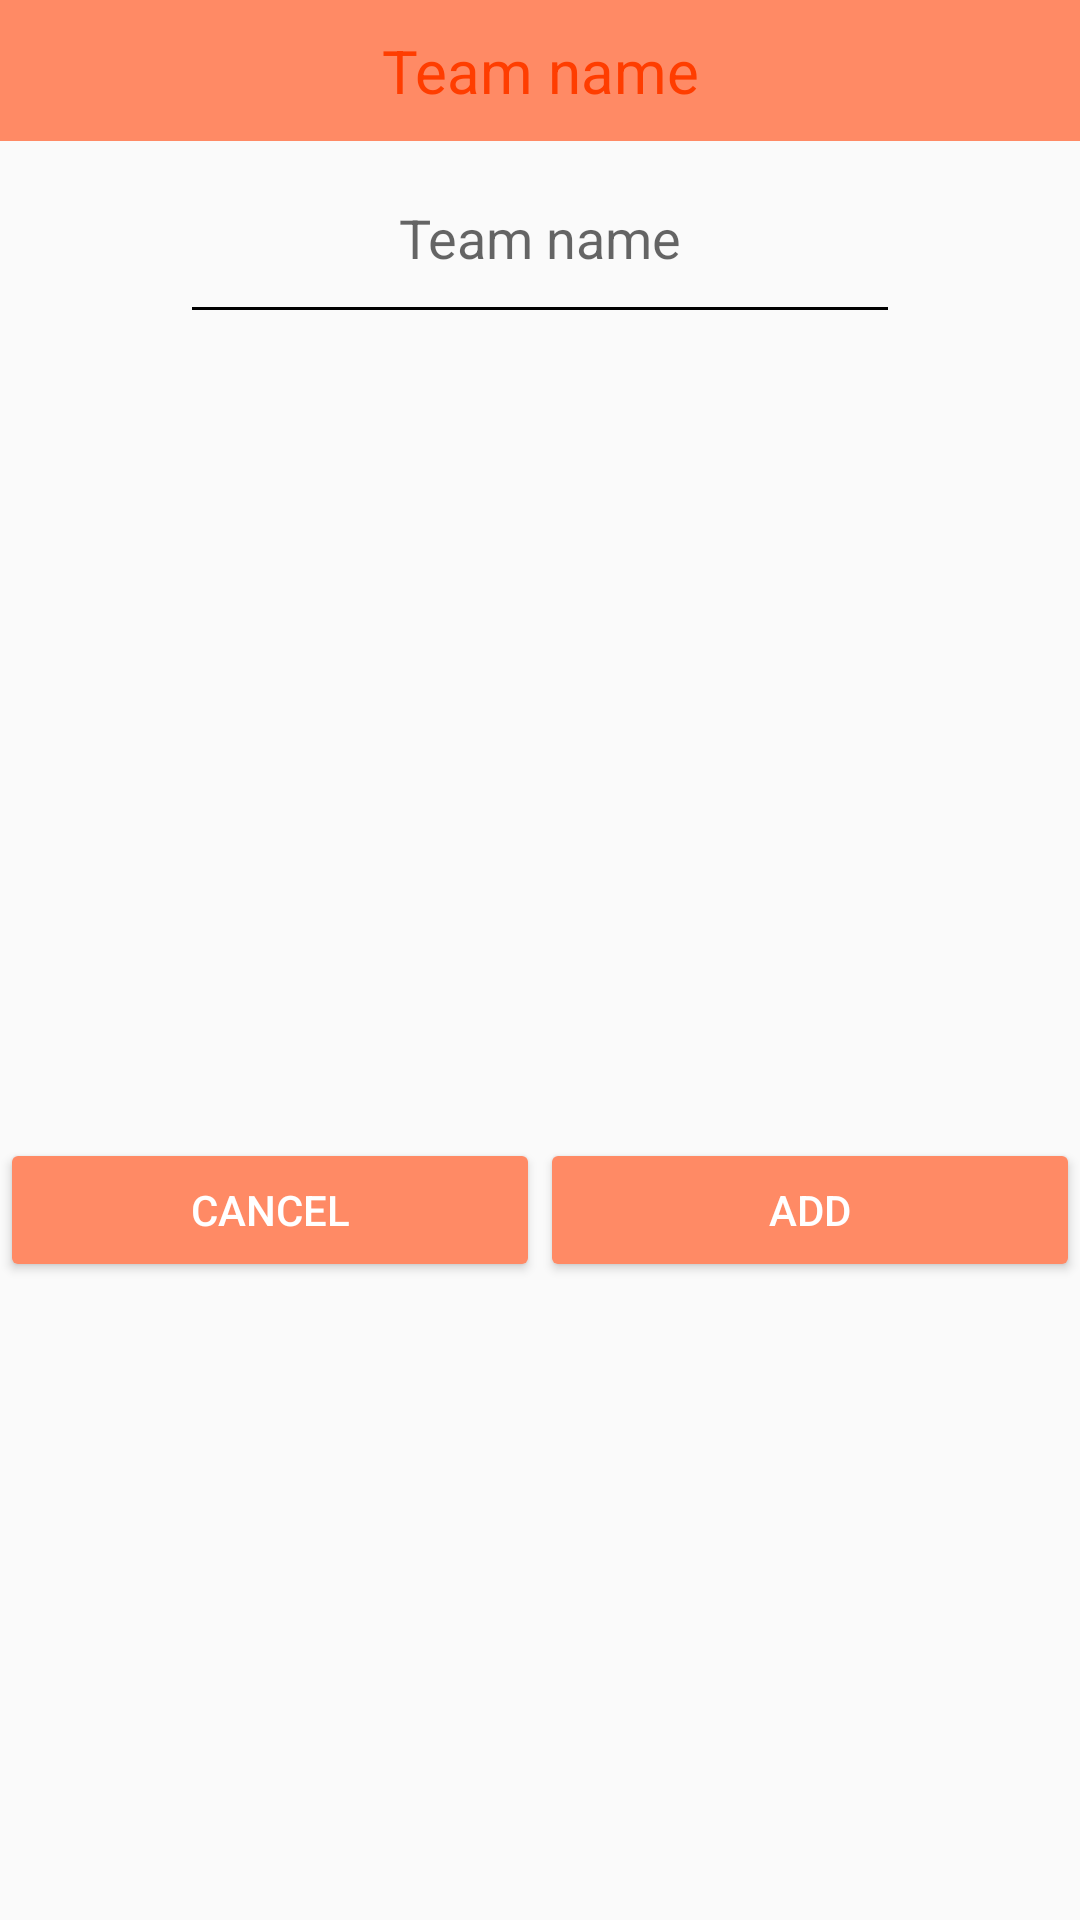

Produce the Android XML layout that renders to this screen, including the resource entries it uses.
<!-- AndroidManifest.xml: application theme AppTheme -->
<!-- res/layout/addteanmodal.xml -->
<?xml version="1.0" encoding="utf-8"?>
<LinearLayout xmlns:android="http://schemas.android.com/apk/res/android"
    xmlns:app="http://schemas.android.com/apk/res-auto"
    android:orientation="vertical"

    android:gravity="center"
    android:layout_width="match_parent"
    android:layout_height="match_parent"
    android:weightSum="1">

    <ScrollView
        android:layout_width="match_parent"
        android:layout_height="match_parent">

        <LinearLayout
            android:layout_width="match_parent"
            android:layout_height="wrap_content"
            android:orientation="vertical" >
            <TextView
                android:id="@+id/textView3"
                android:layout_width="match_parent"
                android:layout_height="wrap_content"
                android:background="@color/colorPrimaryLight"
                android:padding="10dp"

                android:text="Team name"
                android:textAlignment="center"
                android:textColor="@color/colorAccent"
                android:textSize="20sp"

                />

            <EditText
                android:id="@+id/teamnametext"
                android:layout_width="match_parent"
                android:layout_height="wrap_content"
                android:ems="10"
                android:gravity="center"
                android:layout_marginRight="60dp"
                android:layout_marginLeft="60dp"
                android:hint="Team name"
                android:inputType="textPersonName"
                android:padding="20dp"
                android:textCursorDrawable="@null"
                app:backgroundTint="#000000" />


            <ListView
                android:id="@+id/listplayers"
                android:layout_width="match_parent"
                android:layout_height="256dp"
                android:layout_alignParentLeft="true"
                android:layout_alignParentStart="true"
                android:layout_below="@+id/editText3"
                android:layout_marginLeft="31dp"
                android:layout_marginStart="31dp"
                android:layout_marginTop="12dp" >


            </ListView>

            <LinearLayout
                android:layout_width="match_parent"
                android:layout_height="50dp"
                android:layout_weight="0.16"
                android:orientation="horizontal">

                <Button
                    android:id="@+id/closebtnteammodal"
                    style="@style/raisedButton"
                    android:layout_width="wrap_content"
                    android:layout_height="wrap_content"
                    android:layout_weight="1"
                    android:text="Cancel" />

                <Button
                    android:id="@+id/add"
                    style="@style/raisedButton"
                    android:layout_width="wrap_content"
                    android:layout_height="wrap_content"
                    android:layout_weight="1"
                    android:text="Add" />
            </LinearLayout>


        </LinearLayout>


    </ScrollView>



</LinearLayout>
<!-- resources referenced by this layout -->
<resources>
  <color name="colorAccent">#FF3D00</color>
  <color name="colorPrimaryLight">#FF8A65</color>
  <style name="raisedButton" parent="Base.Widget.AppCompat.Button.Colored">
      
           <item name="backgroundTint">@color/colorPrimaryLight</item>
          <item name="android:textColor">@color/colorAccent2</item>
  
      </style>
  <style name="AppTheme" parent="Theme.AppCompat.Light.DarkActionBar">
          
          <item name="colorPrimary">@color/colorPrimary</item>
          <item name="colorPrimaryDark">@color/colorPrimaryDark</item>
          <item name="colorAccent">@color/colorAccent</item>
      </style>
  <color name="colorAccent2">#FFFFFF</color>
  <color name="colorPrimary">#FF7043</color>
  <color name="colorPrimaryDark">#FF5722</color>
</resources>
